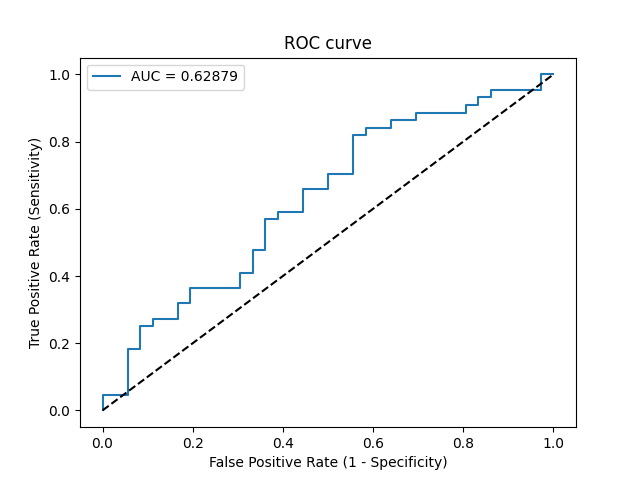

The data file committed next to this chart (first rows):
Threshold, Sensitivity, Specificity, NPV, PPV
inf, 0.0, 1.0, 0.45, 0
0.7378, 0.02273, 1.0, 0.4557, 1.0
0.7099, 0.04545, 1.0, 0.4615, 1.0
0.6988, 0.04545, 0.9444, 0.4474, 0.5
0.6328, 0.1818, 0.9444, 0.4857, 0.8
0.63, 0.1818, 0.9167, 0.4783, 0.7273
0.6001, 0.25, 0.9167, 0.5, 0.7857
0.5942, 0.25, 0.8889, 0.4923, 0.7333
0.5922, 0.2727, 0.8889, 0.5, 0.75
0.5804, 0.2727, 0.8333, 0.4839, 0.6667
0.5684, 0.3182, 0.8333, 0.5, 0.7
0.565, 0.3182, 0.8056, 0.4915, 0.6667
0.5636, 0.3636, 0.8056, 0.5088, 0.6957
0.5447, 0.3636, 0.6944, 0.4717, 0.5926
0.539, 0.4091, 0.6944, 0.4902, 0.6207
0.5223, 0.4091, 0.6667, 0.48, 0.6
0.5182, 0.4773, 0.6667, 0.5106, 0.6364
0.5177, 0.4773, 0.6389, 0.5, 0.6176
0.5088, 0.5682, 0.6389, 0.5476, 0.6579
0.5052, 0.5682, 0.6111, 0.5366, 0.641
0.5015, 0.5909, 0.6111, 0.55, 0.65
0.4986, 0.5909, 0.5556, 0.5263, 0.619
0.4917, 0.6591, 0.5556, 0.5714, 0.6444
0.4884, 0.6591, 0.5, 0.5455, 0.617
0.4787, 0.7045, 0.5, 0.5806, 0.6327
0.4665, 0.7045, 0.4444, 0.5517, 0.6078
0.446, 0.8182, 0.4444, 0.6667, 0.6429
0.4303, 0.8182, 0.4167, 0.6522, 0.6316
0.4289, 0.8409, 0.4167, 0.6818, 0.6379
0.4206, 0.8409, 0.3611, 0.65, 0.6167
0.4045, 0.8636, 0.3611, 0.6842, 0.623
0.3942, 0.8636, 0.3056, 0.6471, 0.6032
0.3906, 0.8864, 0.3056, 0.6875, 0.6094
0.3689, 0.8864, 0.1944, 0.5833, 0.5735
0.3625, 0.9091, 0.1944, 0.6364, 0.5797
0.3616, 0.9091, 0.1667, 0.6, 0.5714
0.3513, 0.9318, 0.1667, 0.6667, 0.5775
0.3334, 0.9318, 0.1389, 0.625, 0.5694
0.3247, 0.9545, 0.1389, 0.7143, 0.5753
0.3084, 0.9545, 0.02778, 0.3333, 0.5455
0.2726, 1.0, 0.02778, 1.0, 0.557
0.2678, 1.0, 0.0, 0, 0.55
